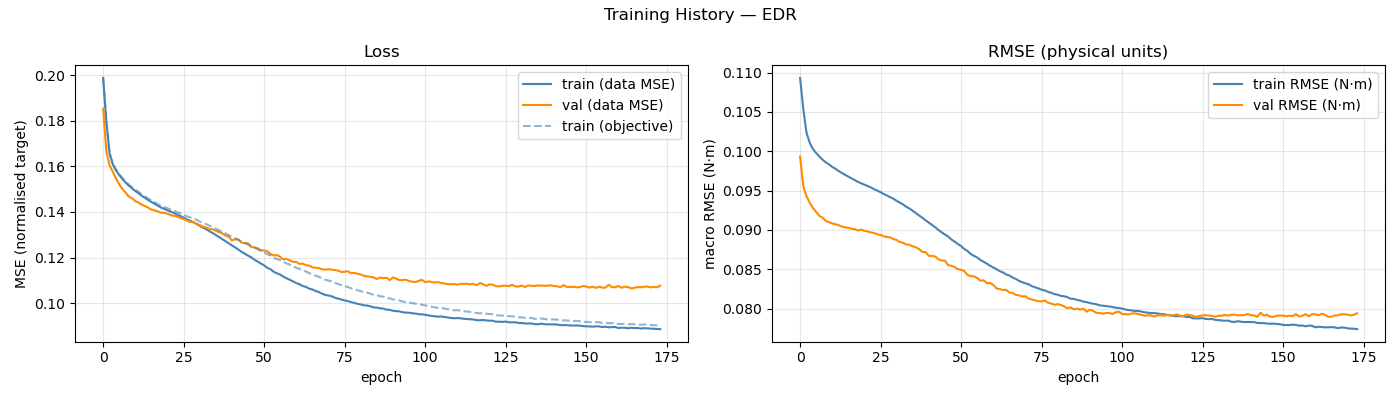

The data file committed next to this chart (first rows):
epoch, train_loss, val_loss, train_rmse, val_rmse, train_loss_obj, ema_val_rmse, mean_abs_delta_g, mean_frob_delta_M, mean_abs_delta_C_qd, mean_abs_delta_tau_f
1, 0.1989, 0.1854, 0.1093, 0.09935, 0.1989, 0.1032, 2.20031322e-02, 7.59392916e-05, 2.15190029e-05, 1.41628489e-02
2, 0.1798, 0.1666, 0.1054, 0.09554, 0.1799, 0.1025, 6.07916584e-02, 6.02408433e-04, 2.25085945e-04, 4.26490213e-02
3, 0.1657, 0.1605, 0.1024, 0.0943, 0.166, 0.1016, 7.30616046e-02, 1.95091503e-03, 6.32140669e-04, 7.03751116e-02
4, 0.1609, 0.1577, 0.1011, 0.09344, 0.1613, 0.1007, 8.12791381e-02, 3.96477172e-03, 1.19181667e-03, 8.21263929e-02
5, 0.1582, 0.1547, 0.1003, 0.0928, 0.1587, 0.09975, 8.54198097e-02, 6.61498484e-03, 2.10225478e-03, 8.61187914e-02
6, 0.1562, 0.1522, 0.09978, 0.09228, 0.1567, 0.09877, 8.79157213e-02, 1.00515044e-02, 3.45071563e-03, 8.91392333e-02
7, 0.1544, 0.15, 0.09933, 0.09177, 0.1549, 0.09779, 8.92209244e-02, 1.41508043e-02, 5.44855207e-03, 9.12952172e-02
8, 0.1529, 0.1485, 0.09892, 0.09155, 0.1534, 0.09683, 9.04439890e-02, 1.91601865e-02, 8.04857607e-03, 9.33437580e-02
9, 0.1515, 0.1468, 0.09859, 0.09114, 0.1521, 0.0959, 9.18110638e-02, 2.49751863e-02, 1.12595474e-02, 9.50093862e-02
10, 0.1504, 0.146, 0.09833, 0.09098, 0.1509, 0.09505, 9.33041686e-02, 3.18820029e-02, 1.50733810e-02, 9.62171943e-02
11, 0.1492, 0.1448, 0.09801, 0.09081, 0.1498, 0.09426, 9.44214378e-02, 3.95175913e-02, 1.92547989e-02, 9.72924899e-02
12, 0.1483, 0.1441, 0.09778, 0.09073, 0.1488, 0.09356, 9.58980653e-02, 4.89157240e-02, 2.38074510e-02, 9.84802915e-02
13, 0.1471, 0.1432, 0.09749, 0.09058, 0.1477, 0.09293, 9.70064878e-02, 5.87397122e-02, 2.86599887e-02, 9.92881901e-02
14, 0.1462, 0.1426, 0.09724, 0.09043, 0.1468, 0.09238, 9.81868244e-02, 6.96288660e-02, 3.36339540e-02, 1.00284423e-01
15, 0.1453, 0.1419, 0.097, 0.09033, 0.1459, 0.0919, 9.96719619e-02, 8.11808808e-02, 3.90950997e-02, 1.01142564e-01
16, 0.1444, 0.1411, 0.09678, 0.09026, 0.1451, 0.0915, 1.00482362e-01, 9.38514587e-02, 4.46534379e-02, 1.02218759e-01
17, 0.1435, 0.1407, 0.09655, 0.09015, 0.1442, 0.09116, 1.01693980e-01, 1.07812900e-01, 5.08486270e-02, 1.02998998e-01
18, 0.1427, 0.1403, 0.09633, 0.09009, 0.1435, 0.09088, 1.02422822e-01, 1.22045872e-01, 5.72468491e-02, 1.03505012e-01
19, 0.1419, 0.1397, 0.0961, 0.08992, 0.1427, 0.09063, 1.03436136e-01, 1.38788865e-01, 6.42326530e-02, 1.04197045e-01
20, 0.1413, 0.1397, 0.09592, 0.09005, 0.1422, 0.09043, 1.04226509e-01, 1.53941874e-01, 7.14303924e-02, 1.04583715e-01
21, 0.1407, 0.1392, 0.09575, 0.08989, 0.1416, 0.09026, 1.05696147e-01, 1.72256889e-01, 7.90109547e-02, 1.04873910e-01
22, 0.1401, 0.1386, 0.09558, 0.08979, 0.1411, 0.09011, 1.06269585e-01, 1.89933825e-01, 8.72379677e-02, 1.04908516e-01
23, 0.1396, 0.1383, 0.0954, 0.08968, 0.1406, 0.08997, 1.06992326e-01, 2.09275641e-01, 9.53590919e-02, 1.05127384e-01
24, 0.1388, 0.138, 0.09518, 0.0896, 0.1399, 0.08984, 1.07972161e-01, 2.26302692e-01, 1.03945475e-01, 1.04962773e-01
25, 0.1383, 0.1374, 0.095, 0.08944, 0.1394, 0.08971, 1.08360741e-01, 2.49318074e-01, 1.13083019e-01, 1.04884954e-01
26, 0.1375, 0.1369, 0.0948, 0.08936, 0.1388, 0.08959, 1.09451941e-01, 2.67664816e-01, 1.21832820e-01, 1.04788711e-01
27, 0.1367, 0.1363, 0.09456, 0.08917, 0.1381, 0.08947, 1.09952440e-01, 2.88980390e-01, 1.31312937e-01, 1.04762755e-01
28, 0.1362, 0.1356, 0.09438, 0.0891, 0.1377, 0.08936, 1.10770323e-01, 3.14015593e-01, 1.41159523e-01, 1.04592574e-01
29, 0.1354, 0.1356, 0.09416, 0.08904, 0.137, 0.08926, 1.11706988e-01, 3.33590949e-01, 1.50990405e-01, 1.04612354e-01
30, 0.1348, 0.1347, 0.09397, 0.08884, 0.1366, 0.08916, 1.11982213e-01, 3.56292862e-01, 1.60793354e-01, 1.04304841e-01
31, 0.1339, 0.1343, 0.09369, 0.08871, 0.1358, 0.08905, 1.12864621e-01, 3.79324873e-01, 1.71298604e-01, 1.04332281e-01
32, 0.1331, 0.1335, 0.09346, 0.08845, 0.1352, 0.08893, 1.13592985e-01, 4.03005542e-01, 1.81436747e-01, 1.04121412e-01
33, 0.1325, 0.1332, 0.09323, 0.08836, 0.1347, 0.08882, 1.14077040e-01, 4.26770039e-01, 1.90750524e-01, 1.03854872e-01
34, 0.1315, 0.1324, 0.09293, 0.08814, 0.1339, 0.08871, 1.14825293e-01, 4.47128997e-01, 2.01318988e-01, 1.03638610e-01
35, 0.1308, 0.1324, 0.09272, 0.08811, 0.1334, 0.08861, 1.15740844e-01, 4.70921451e-01, 2.11643626e-01, 1.03698303e-01
36, 0.1299, 0.1318, 0.09241, 0.08791, 0.1327, 0.0885, 1.16120819e-01, 4.91543910e-01, 2.22520584e-01, 1.03480482e-01
37, 0.129, 0.1312, 0.09212, 0.08778, 0.132, 0.08839, 1.16880777e-01, 5.13620950e-01, 2.32091657e-01, 1.03315529e-01
38, 0.1281, 0.1306, 0.09183, 0.08754, 0.1313, 0.08828, 1.17429525e-01, 5.34258573e-01, 2.42069660e-01, 1.03281782e-01
39, 0.1272, 0.1296, 0.09154, 0.0872, 0.1306, 0.08815, 1.18110715e-01, 5.53193554e-01, 2.52018674e-01, 1.03058965e-01
40, 0.1262, 0.1291, 0.0912, 0.08717, 0.1299, 0.08804, 1.18796669e-01, 5.75785144e-01, 2.61917889e-01, 1.02958086e-01
41, 0.1253, 0.1275, 0.09093, 0.0867, 0.1292, 0.08789, 1.19234826e-01, 5.90811871e-01, 2.70504528e-01, 1.02829789e-01
42, 0.1244, 0.128, 0.09063, 0.08669, 0.1285, 0.08776, 1.20092350e-01, 6.12863260e-01, 2.80358092e-01, 1.02867419e-01
43, 0.1235, 0.1279, 0.09033, 0.08661, 0.1278, 0.08764, 1.20367942e-01, 6.19055454e-01, 2.89439649e-01, 1.02731177e-01
44, 0.1225, 0.1265, 0.08998, 0.08625, 0.127, 0.08751, 1.21313639e-01, 6.34438675e-01, 2.98468099e-01, 1.02596057e-01
45, 0.1217, 0.1263, 0.08968, 0.08611, 0.1263, 0.08736, 1.21691041e-01, 6.48375320e-01, 3.06241570e-01, 1.02481417e-01
46, 0.1208, 0.1262, 0.08942, 0.08609, 0.1257, 0.08723, 1.21990912e-01, 6.63459759e-01, 3.14735995e-01, 1.02429853e-01
47, 0.1201, 0.1246, 0.08914, 0.08552, 0.1251, 0.08707, 1.22734528e-01, 6.71060647e-01, 3.22625384e-01, 1.02404272e-01
48, 0.119, 0.1245, 0.08878, 0.08543, 0.1243, 0.08691, 1.23252629e-01, 6.88023325e-01, 3.29688074e-01, 1.02182196e-01
49, 0.1182, 0.1241, 0.08851, 0.08529, 0.1236, 0.08675, 1.23435513e-01, 6.94530731e-01, 3.36529513e-01, 1.02303234e-01
50, 0.1174, 0.1231, 0.0882, 0.08502, 0.123, 0.08657, 1.24123909e-01, 7.10021771e-01, 3.43371118e-01, 1.01997177e-01
51, 0.1166, 0.1231, 0.08795, 0.08492, 0.1223, 0.0864, 1.24717190e-01, 7.10809815e-01, 3.48249019e-01, 1.02054665e-01
52, 0.1155, 0.1228, 0.08757, 0.08477, 0.1214, 0.08624, 1.25338395e-01, 7.25735254e-01, 3.54450102e-01, 1.01713513e-01
53, 0.1148, 0.1215, 0.08732, 0.08426, 0.1209, 0.08603, 1.25814149e-01, 7.31705206e-01, 3.59989318e-01, 1.01433416e-01
54, 0.1137, 0.1209, 0.08694, 0.08413, 0.1199, 0.08584, 1.26381629e-01, 7.46062108e-01, 3.63467614e-01, 1.01738100e-01
55, 0.1131, 0.1211, 0.08669, 0.08409, 0.1193, 0.08566, 1.26881893e-01, 7.48090204e-01, 3.68601242e-01, 1.01595533e-01
56, 0.1125, 0.1203, 0.0865, 0.08389, 0.1189, 0.08548, 1.26918199e-01, 7.50127646e-01, 3.71585052e-01, 1.01300752e-01
57, 0.1116, 0.1192, 0.08618, 0.08354, 0.1181, 0.08528, 1.27781438e-01, 7.61106117e-01, 3.74777287e-01, 1.01075081e-01
58, 0.1109, 0.1194, 0.08595, 0.0836, 0.1174, 0.08511, 1.27740526e-01, 7.60604838e-01, 3.78260710e-01, 1.01324576e-01
59, 0.1102, 0.1187, 0.08571, 0.08323, 0.1168, 0.08492, 1.28613816e-01, 7.69728851e-01, 3.80127177e-01, 1.01141291e-01
60, 0.1095, 0.1182, 0.08545, 0.08326, 0.1162, 0.08474, 1.28837442e-01, 7.72833370e-01, 3.82798772e-01, 1.00820629e-01
... 114 more rows
